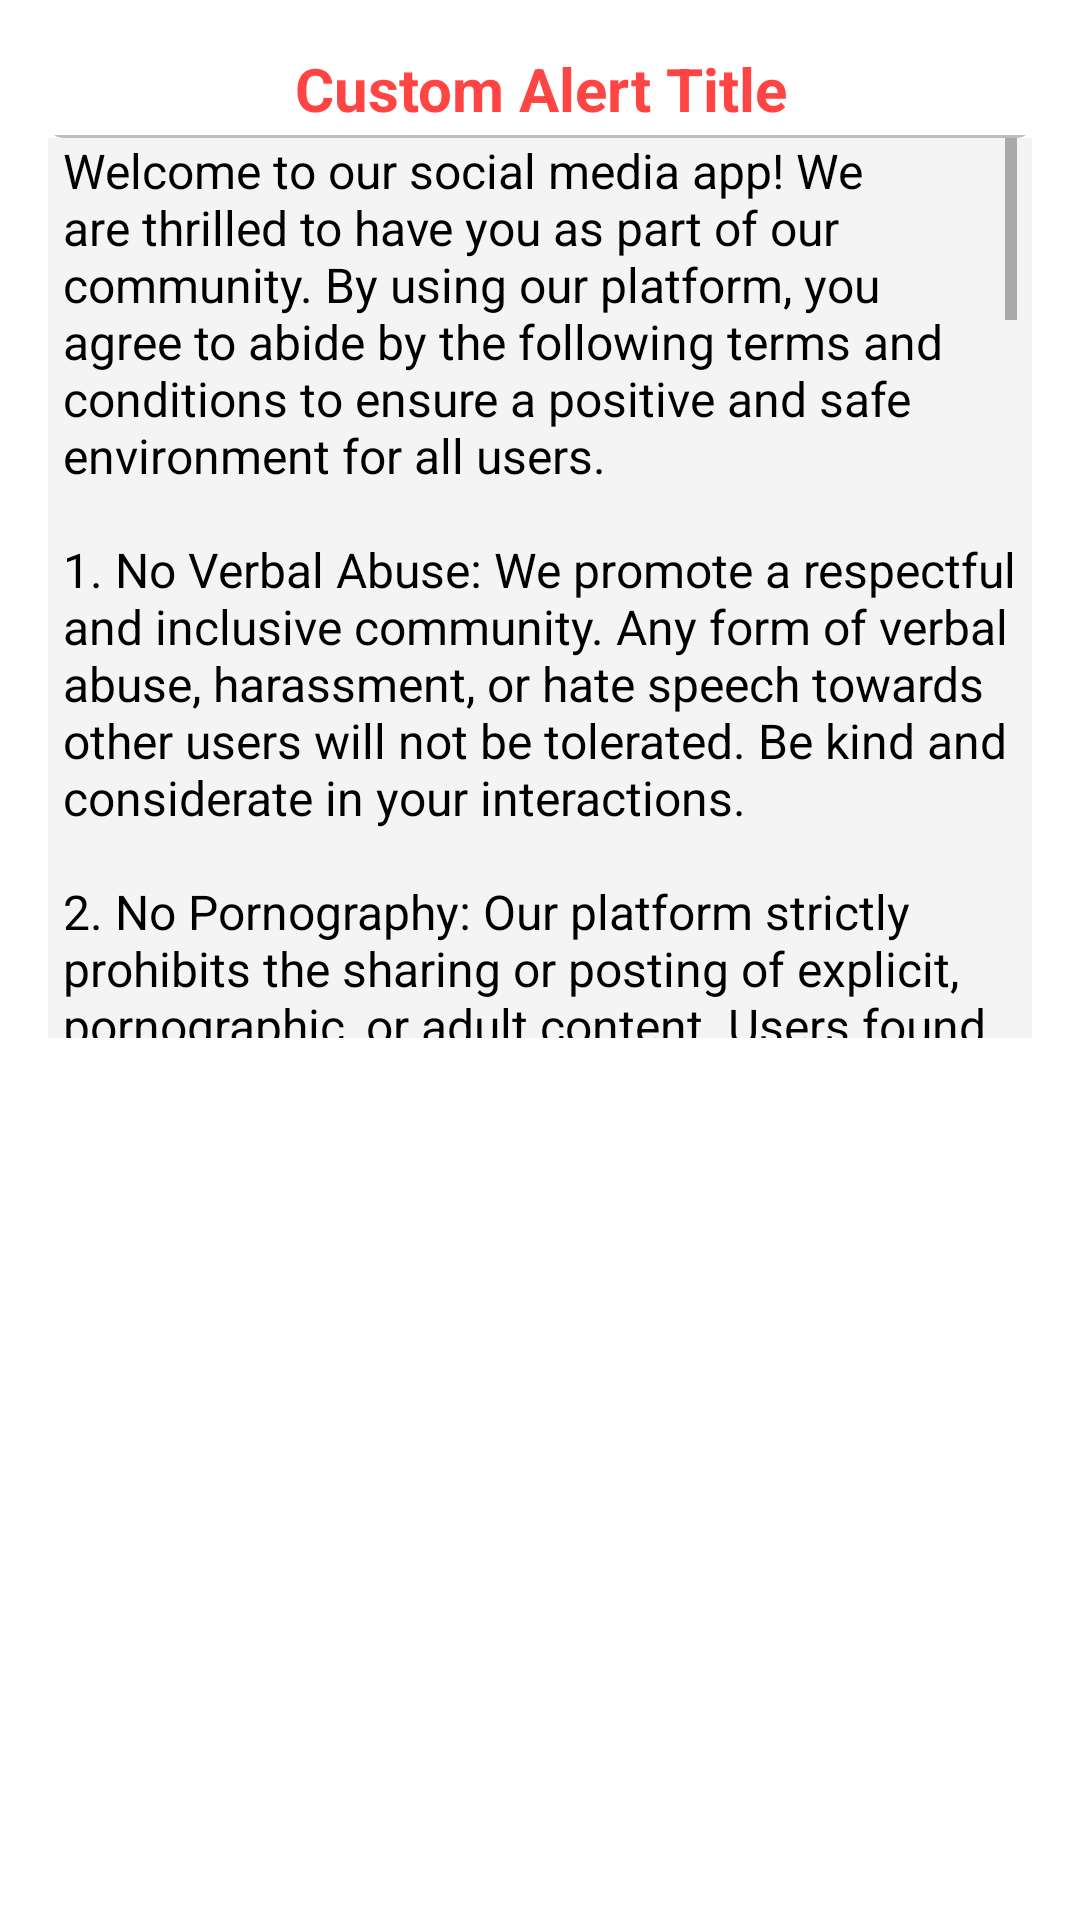

Write the Android layout XML for this screen, with the resource values it uses.
<!-- AndroidManifest.xml: application theme Theme.SocialMedia20 -->
<!-- res/layout/agreement_popup.xml -->
<?xml version="1.0" encoding="utf-8"?>
<LinearLayout xmlns:android="http://schemas.android.com/apk/res/android"
    android:layout_width="match_parent"
    android:layout_height="wrap_content"
    android:orientation="vertical"
    android:padding="16dp">

    
    <TextView
        android:id="@+id/alertTitle"
        android:layout_width="match_parent"
        android:layout_height="30dp"
        android:text="Custom Alert Title"
        android:textAlignment="center"
        android:background="@drawable/under_line"
        android:textColor="@android:color/holo_red_light"
        android:textSize="20sp"
        android:textStyle="bold"/>

    <ScrollView
        android:layout_width="match_parent"
        android:layout_height="300dp"
        android:paddingLeft="5dp"
        android:paddingRight="5dp"
        android:background="#F0F4F4F4">

        <LinearLayout
            android:layout_width="match_parent"
            android:layout_height="match_parent"
            android:orientation="vertical">

            <TextView
                android:id="@+id/alertMessage"
                android:layout_width="wrap_content"
                android:layout_height="wrap_content"
                android:text="@string/terms_and_conditions"
                android:textColor="@android:color/black"
                android:textSize="16sp" />
        </LinearLayout>
    </ScrollView>

</LinearLayout>
<!-- resources referenced by this layout -->
<resources>
  <!-- drawable under_line (drawable) -->
  <?xml version="1.0" encoding="utf-8"?>
  <layer-list xmlns:android="http://schemas.android.com/apk/res/android">
      <item>
          <shape android:shape="rectangle">
              <solid android:color="#BDBDBD"/>
              <corners android:radius="5dp"/>
          </shape>
      </item>
  
      <item
          android:left="0dp"
          android:right="0dp"
          android:top="0dp"
          android:bottom="1dp">
          <shape android:shape="rectangle">
              <solid android:color="#ffffff"/>
          </shape>
      </item>
  </layer-list>
  <string name="terms_and_conditions">
  Welcome to our social media app! We are thrilled to have you as part of our community. By using our platform, you agree to abide by the following terms and conditions to ensure a positive and safe environment for all users.
  
  \n\n1. No Verbal Abuse: We promote a respectful and inclusive community. Any form of verbal abuse, harassment, or hate speech towards other users will not be tolerated. Be kind and considerate in your interactions.
  
  \n\n2. No Pornography: Our platform strictly prohibits the sharing or posting of explicit, pornographic, or adult content. Users found violating this rule will face immediate actions, including the possibility of account suspension.
  
  \n\n3. No Violation of Laws or Rights: Users are expected to comply with all applicable laws and regulations while using our social media app. Any content or actions that violate the rights of others, including intellectual property rights, will be subject to removal and potential legal consequences.
  
  \n\n4. Immediate Action on Reports: We take user reports seriously. If you encounter any inappropriate content or behavior, please report it using the designated reporting system. Our team will investigate promptly and take necessary actions to maintain a safe environment.
  
  \n\n5. Respect Privacy: Respect the privacy of others and refrain from sharing personal information without explicit consent. Any violation of privacy will be addressed accordingly.
  
  \n\n6. No Spam or Misleading Content: Users are not allowed to engage in spamming, phishing, or any activities that mislead others. Content should be genuine and relevant to the community.
  
  \n\n7. Age Restriction: Our app is intended for users above a certain age limit as defined by local laws. Users must be of the specified age or older to register and use the platform.
  
  \n\n8. Appropriate Content: All content shared on the app must be appropriate for a diverse audience. Avoid sharing content that is violent, graphic, or excessively disturbing.
  
  \n\n9. Account Responsibility: Users are responsible for maintaining the security of their accounts. Sharing login credentials or engaging in unauthorized account access is strictly prohibited.
  
  \n\n10. Suspension or Termination: We reserve the right to suspend or terminate any user account found violating the terms and conditions without prior notice.
          \n\nBy using our social media app, you acknowledge and agree to these terms and conditions. Please review them regularly, as we may update or modify them from time to time to ensure the best user experience. We are committed to providing a platform where everyone can connect, share, and engage positively. Thank you for being part of our community! </string>
  <color name="purple_500">#FF6200EE</color>
  <color name="purple_700">#FF3700B3</color>
  <color name="white">#FFFFFFFF</color>
  <color name="teal_200">#FF03DAC5</color>
  <color name="teal_700">#FF018786</color>
  <color name="black">#FF000000</color>
  <style name="ActionButton" parent="Widget.AppCompat.ActionButton">
          <item name="android:minWidth">0dp</item>
          <item name="android:paddingLeft">0dp</item>
          <item name="android:paddingRight">0dp</item>
          <item name="android:drawablePadding">-10dp</item>
      </style>
</resources>
